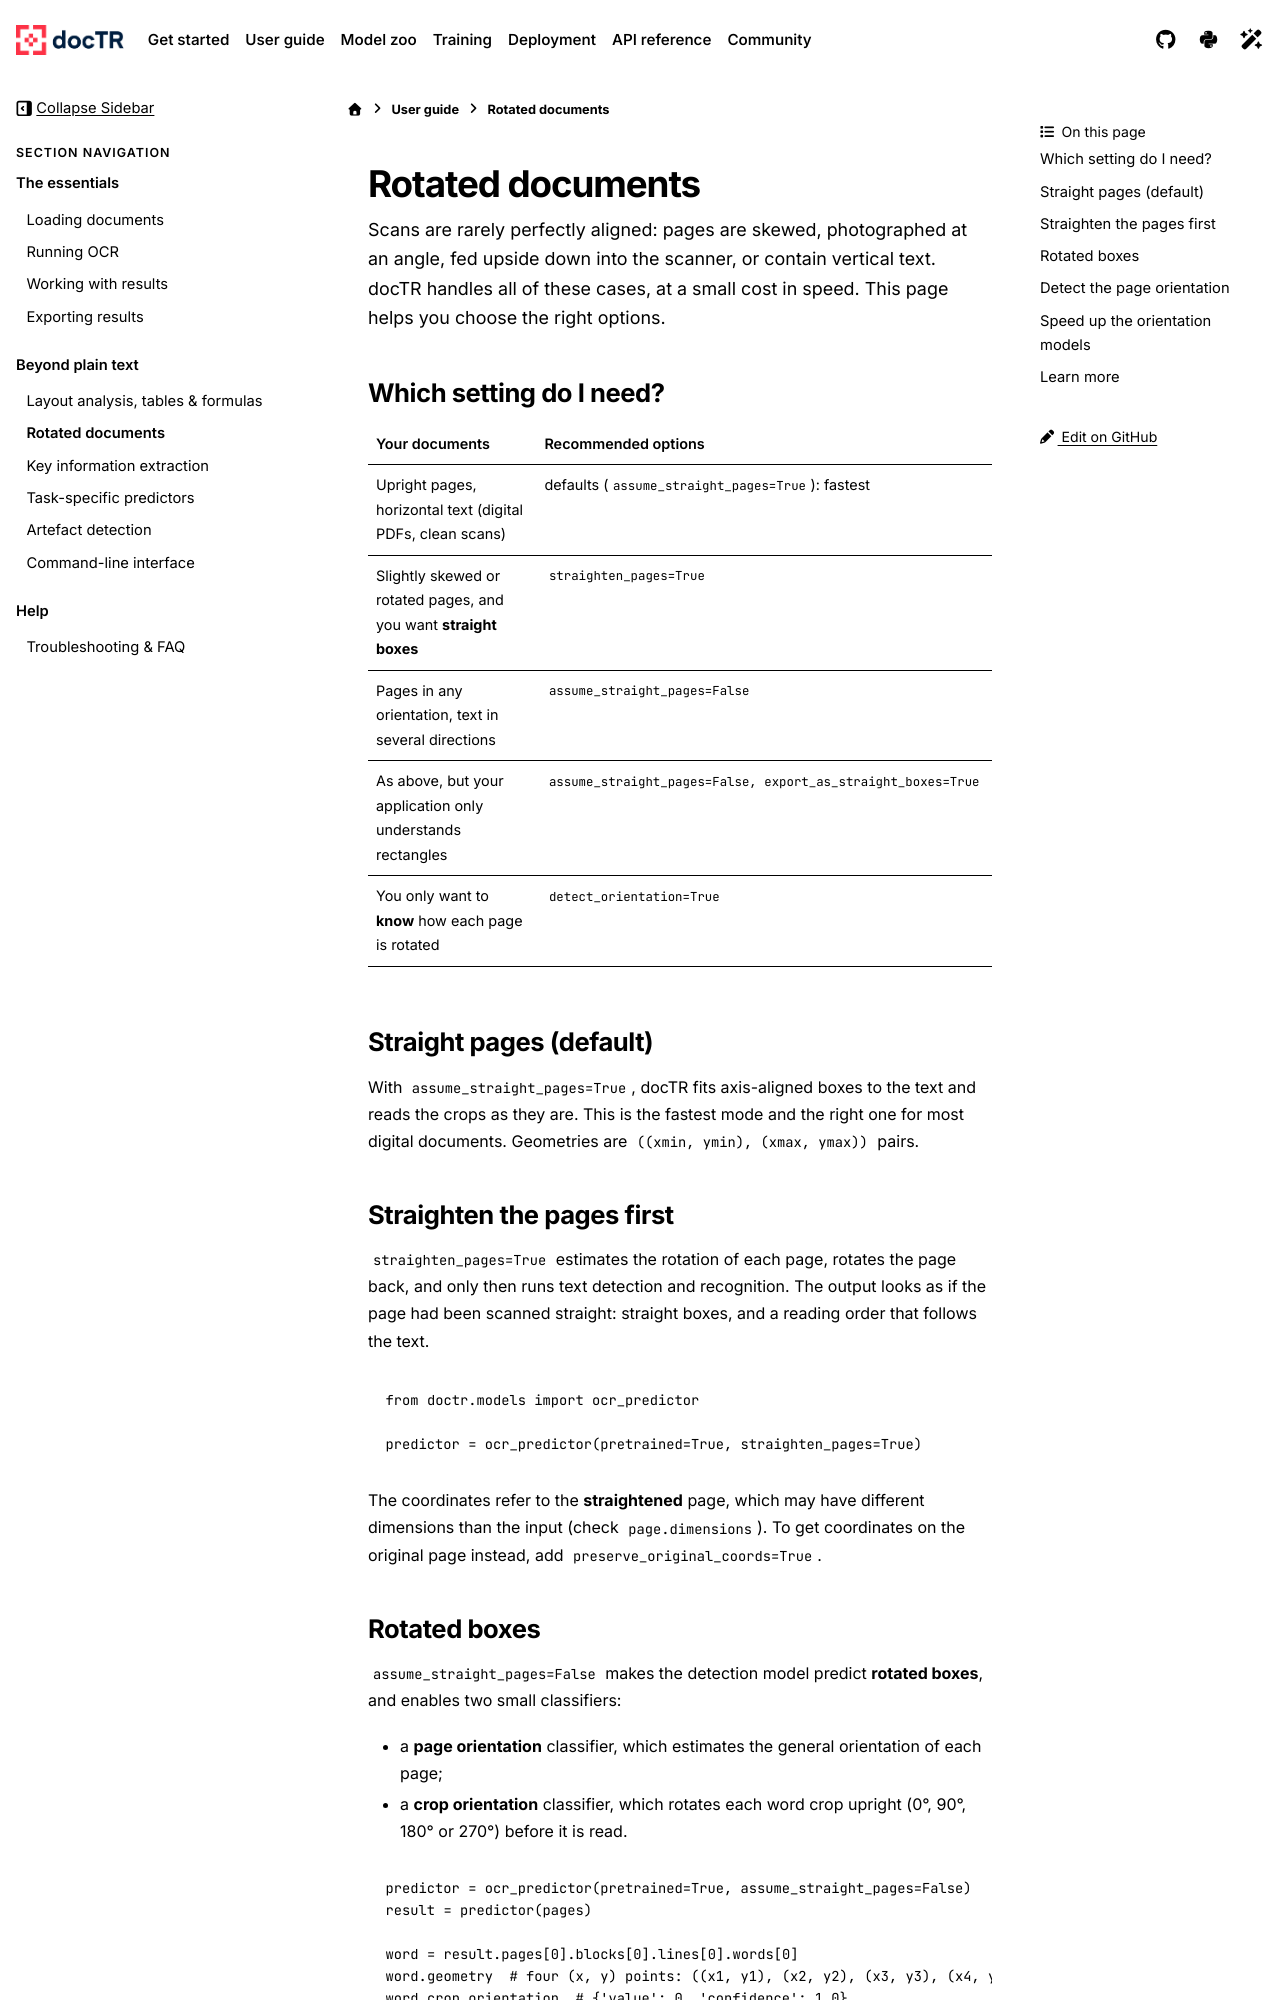

repository: mindee/doctr · page: user_guide/rotated_documents.html · generator: sphinx

# Rotated documents

Scans are rarely perfectly aligned: pages are skewed, photographed at an angle, fed upside down into the scanner,
or contain vertical text. docTR handles all of these cases, at a small cost in speed. This page helps you choose
the right options.

## Which setting do I need?

| Your documents                                                      | Recommended options                                                |
| ------------------------------------------------------------------- | ------------------------------------------------------------------ |
| Upright pages, horizontal text (digital PDFs, clean scans)           | defaults (`assume_straight_pages=True`): fastest                   |
| Slightly skewed or rotated pages, and you want **straight boxes**    | `straighten_pages=True`                                            |
| Pages in any orientation, text in several directions                 | `assume_straight_pages=False`                                      |
| As above, but your application only understands rectangles           | `assume_straight_pages=False, export_as_straight_boxes=True`       |
| You only want to **know** how each page is rotated                   | `detect_orientation=True`                                          |

## Straight pages (default)

With `assume_straight_pages=True`, docTR fits axis-aligned boxes to the text and reads the crops as they are.
This is the fastest mode and the right one for most digital documents. Geometries are
`((xmin, ymin), (xmax, ymax))` pairs.

## Straighten the pages first

`straighten_pages=True` estimates the rotation of each page, rotates the page back, and only then runs text
detection and recognition. The output looks as if the page had been scanned straight: straight boxes, and a
reading order that follows the text.

```python
from doctr.models import ocr_predictor

predictor = ocr_predictor(pretrained=True, straighten_pages=True)
```

The coordinates refer to the **straightened** page, which may have different dimensions than the input (check
`page.dimensions`). To get coordinates on the original page instead, add `preserve_original_coords=True`.
